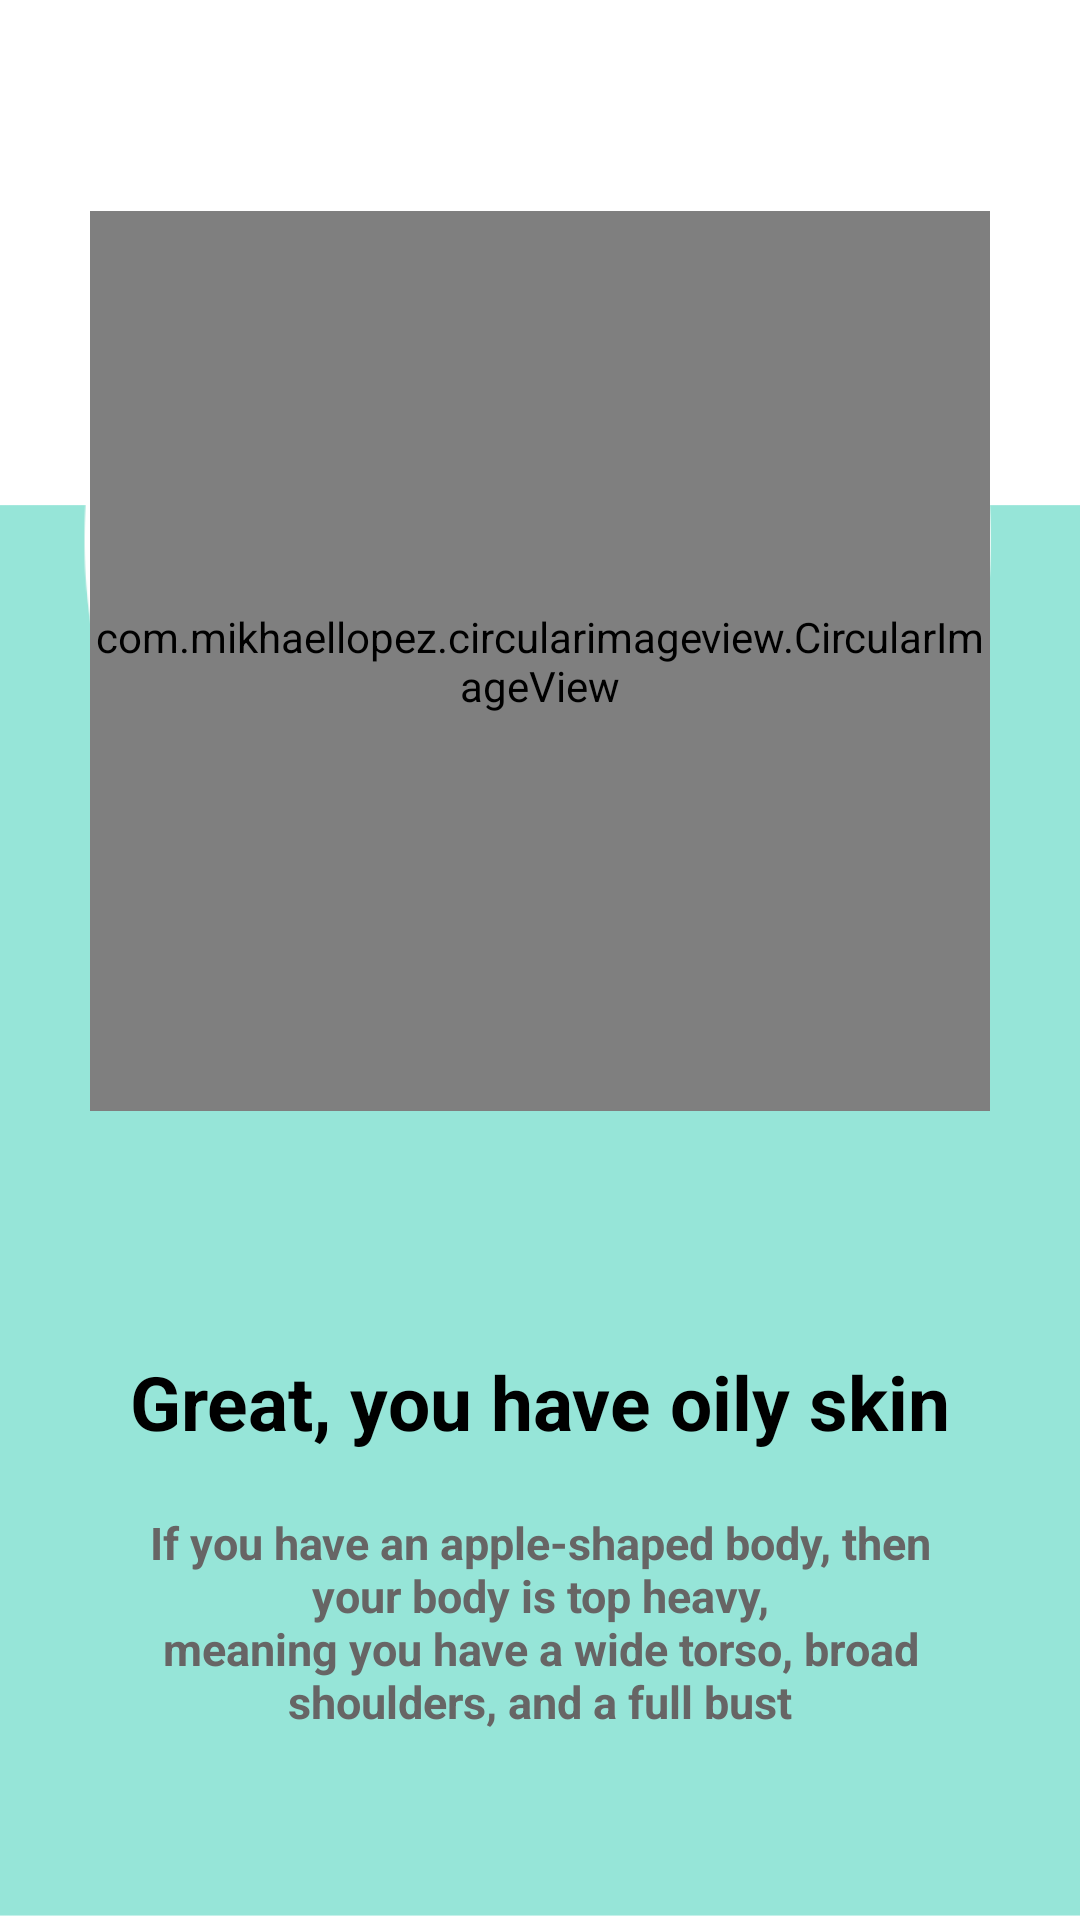

Produce the Android XML layout that renders to this screen, including the resource entries it uses.
<!-- AndroidManifest.xml: application theme Theme.SheApp -->
<!-- res/layout/activity_result_hair_care.xml -->
<?xml version="1.0" encoding="utf-8"?>
<LinearLayout xmlns:android="http://schemas.android.com/apk/res/android"
    xmlns:app="http://schemas.android.com/apk/res-auto"
    xmlns:tools="http://schemas.android.com/tools"
    android:layout_width="match_parent"
    android:layout_height="match_parent"
    android:orientation="vertical"
    tools:context=".HairCare.ResultHairCare">

    <LinearLayout
        android:layout_width="wrap_content"
        android:orientation="vertical"
        android:layout_marginTop="-70dp"
        android:background="@drawable/hair_background"
        android:layout_height="match_parent">



        <com.mikhaellopez.circularimageview.CircularImageView
            android:id="@+id/image_result_type"
            android:layout_width="300dp"
            android:layout_height="300dp"
            android:background="@drawable/cir_green"
            android:layout_marginTop="140dp"
            android:layout_gravity="center"
            android:scaleType="centerInside"
            android:src="@drawable/hair1" />


        <TextView
            android:id="@+id/text_result_type"
            android:layout_width="wrap_content"
            android:text="Great, you have oily skin"
            android:textSize="25dp"
            android:layout_gravity="center"
            android:textStyle="bold"
            android:layout_marginTop="80dp"
            android:textColor="@color/black"
            android:layout_height="wrap_content"/>

        <TextView
            android:layout_width="wrap_content"
            android:text="@string/apple_decription"
            android:textSize="15dp"
            android:gravity="center"
            android:padding="10dp"
            android:layout_marginLeft="30dp"
            android:layout_marginRight="30dp"
            android:layout_gravity="center"
            android:textStyle="bold"
            android:layout_marginTop="10dp"
            android:textColor="@color/gray"
            android:layout_height="wrap_content"/>

        <Button
            android:id="@+id/skin_button"
            android:layout_width="300dp"
            android:layout_gravity="center"
            android:scaleType="center"
            android:text="ok!"
            android:textColor="@color/black"
            android:textSize="15dp"
            android:layout_marginTop="60dp"
            android:background="@drawable/rect_white"
            android:layout_height="50dp"/>
    </LinearLayout>
</LinearLayout>
<!-- resources referenced by this layout -->
<resources>
  <color name="black">#FF000000</color>
  <color name="gray">#676565</color>
  <!-- drawable cir_green: png bitmap (drawable-v24, 4415 bytes) -->
  <!-- drawable hair1: png bitmap (drawable-v24, 20256 bytes) -->
  <!-- drawable hair_background: png bitmap (drawable-v24, 27219 bytes) -->
  <!-- drawable rect_white: png bitmap (drawable-v24, 14950 bytes) -->
  <string name="apple_decription">If you have an apple-shaped body,
   then your body is "top heavy,
  " meaning you have a wide torso,
  broad shoulders, and a full bust</string>
  <style name="Theme.SheApp" parent="Theme.Design.NoActionBar">
          
          <item name="colorPrimary">@color/purple_500</item>
          <item name="colorPrimaryVariant">@color/purple_700</item>
          <item name="colorOnPrimary">@color/white</item>
          
          <item name="colorSecondary">@color/teal_200</item>
          <item name="colorSecondaryVariant">@color/teal_700</item>
          <item name="colorOnSecondary">@color/black</item>
          
          <item name="android:statusBarColor" tools:targetApi="l">?attr/colorPrimaryVariant</item>
          
      </style>
  <color name="purple_500">#FAC7CF</color>
  <color name="purple_700">#FAC7CF</color>
  <color name="white">#FFFFFFFF</color>
  <color name="teal_200">#000</color>
  <color name="teal_700">#FF018786</color>
</resources>
